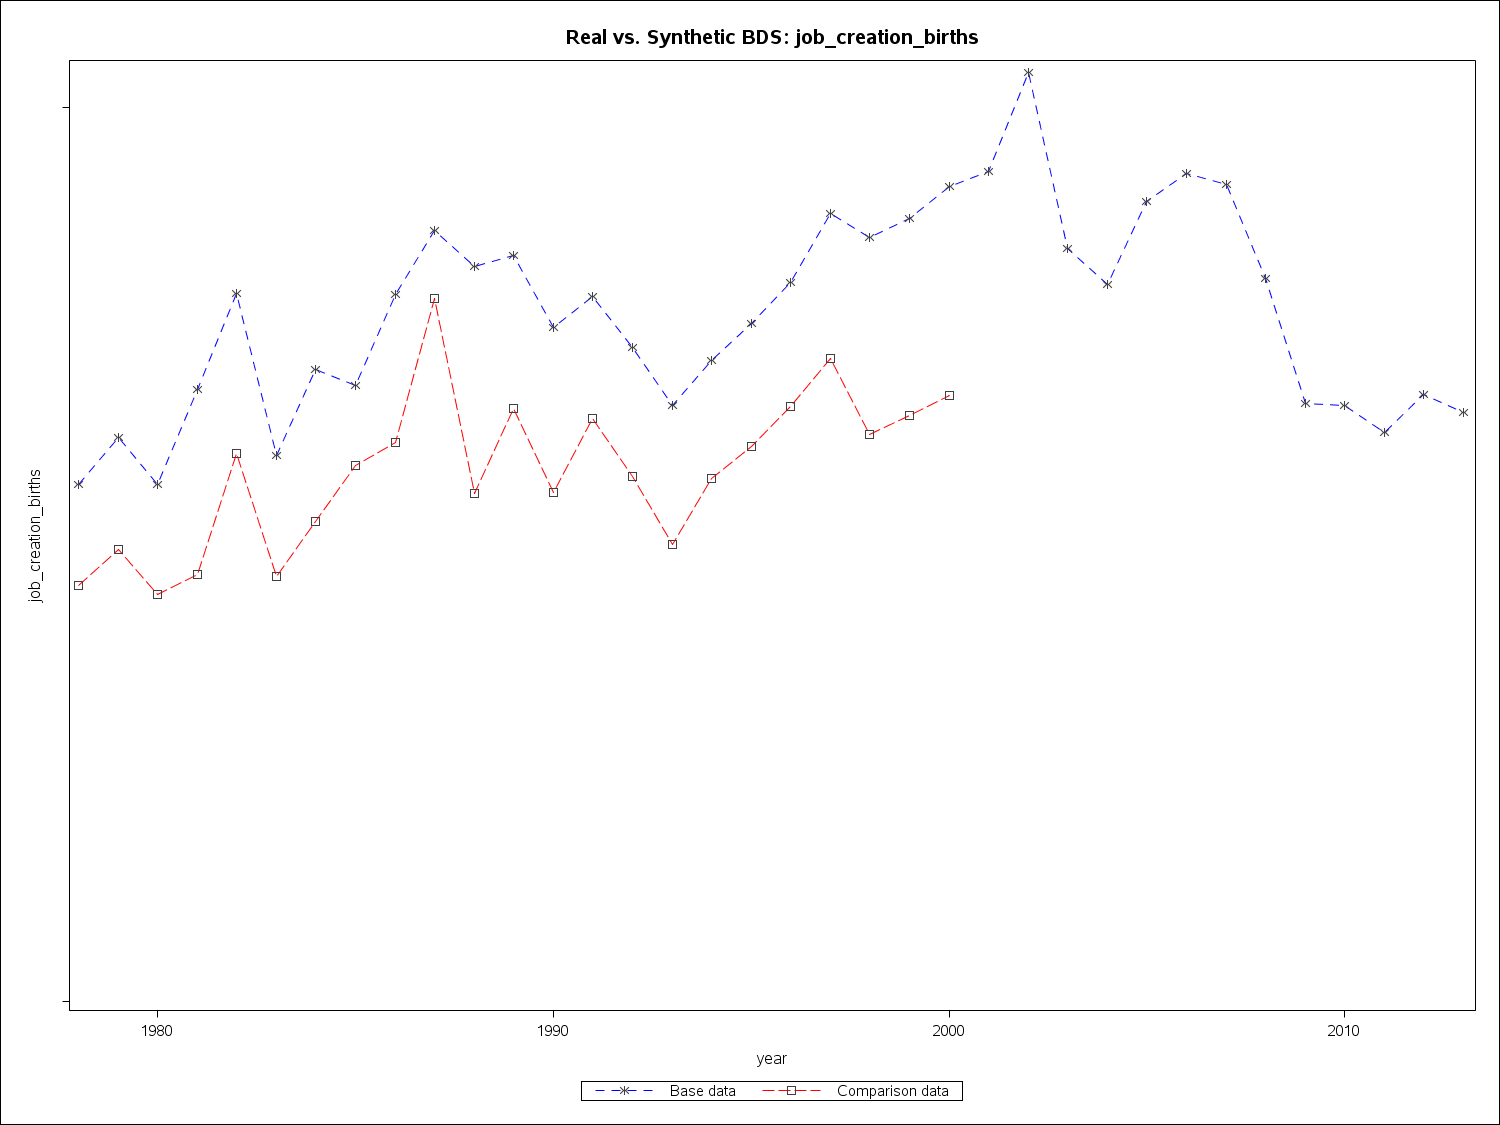

Data behind this chart, as committed beside it:
year2, job_creation_births, comp_job_creation_births
1978, 4623750, 3723580
1979, 5051230, 4044160
1980, 4629610, 3640010
1981, 5481670, 3817380
1982, 6336480, 4903770
1983, 4890920, 3802620
1984, 5655250, 4295600
1985, 5508630, 4798930
1986, 6325380, 5002030
1987, 6900300, 6292210
1988, 6575670, 4549490
1989, 6678840, 5310430
1990, 6030640, 4554550
1991, 6307330, 5215020
1992, 5850420, 4699600
1993, 5330300, 4086610
1994, 5738550, 4677410
1995, 6063570, 4966020
1996, 6430430, 5326770
1997, 7048440, 5755900
1998, 6834930, 5070980
1999, 7003640, 5242540
2000, 7293510, 5426400
2001, 7429740, 
2002, 8314340, 
2003, 6735130, 
2004, 6419740, 
2005, 7155250, 
2006, 7414220, 
2007, 7314730, 
2008, 6468760, 
2009, 5347800, 
2010, 5331000, 
2011, 5089750, 
2012, 5432770, 
2013, 5275170, 
